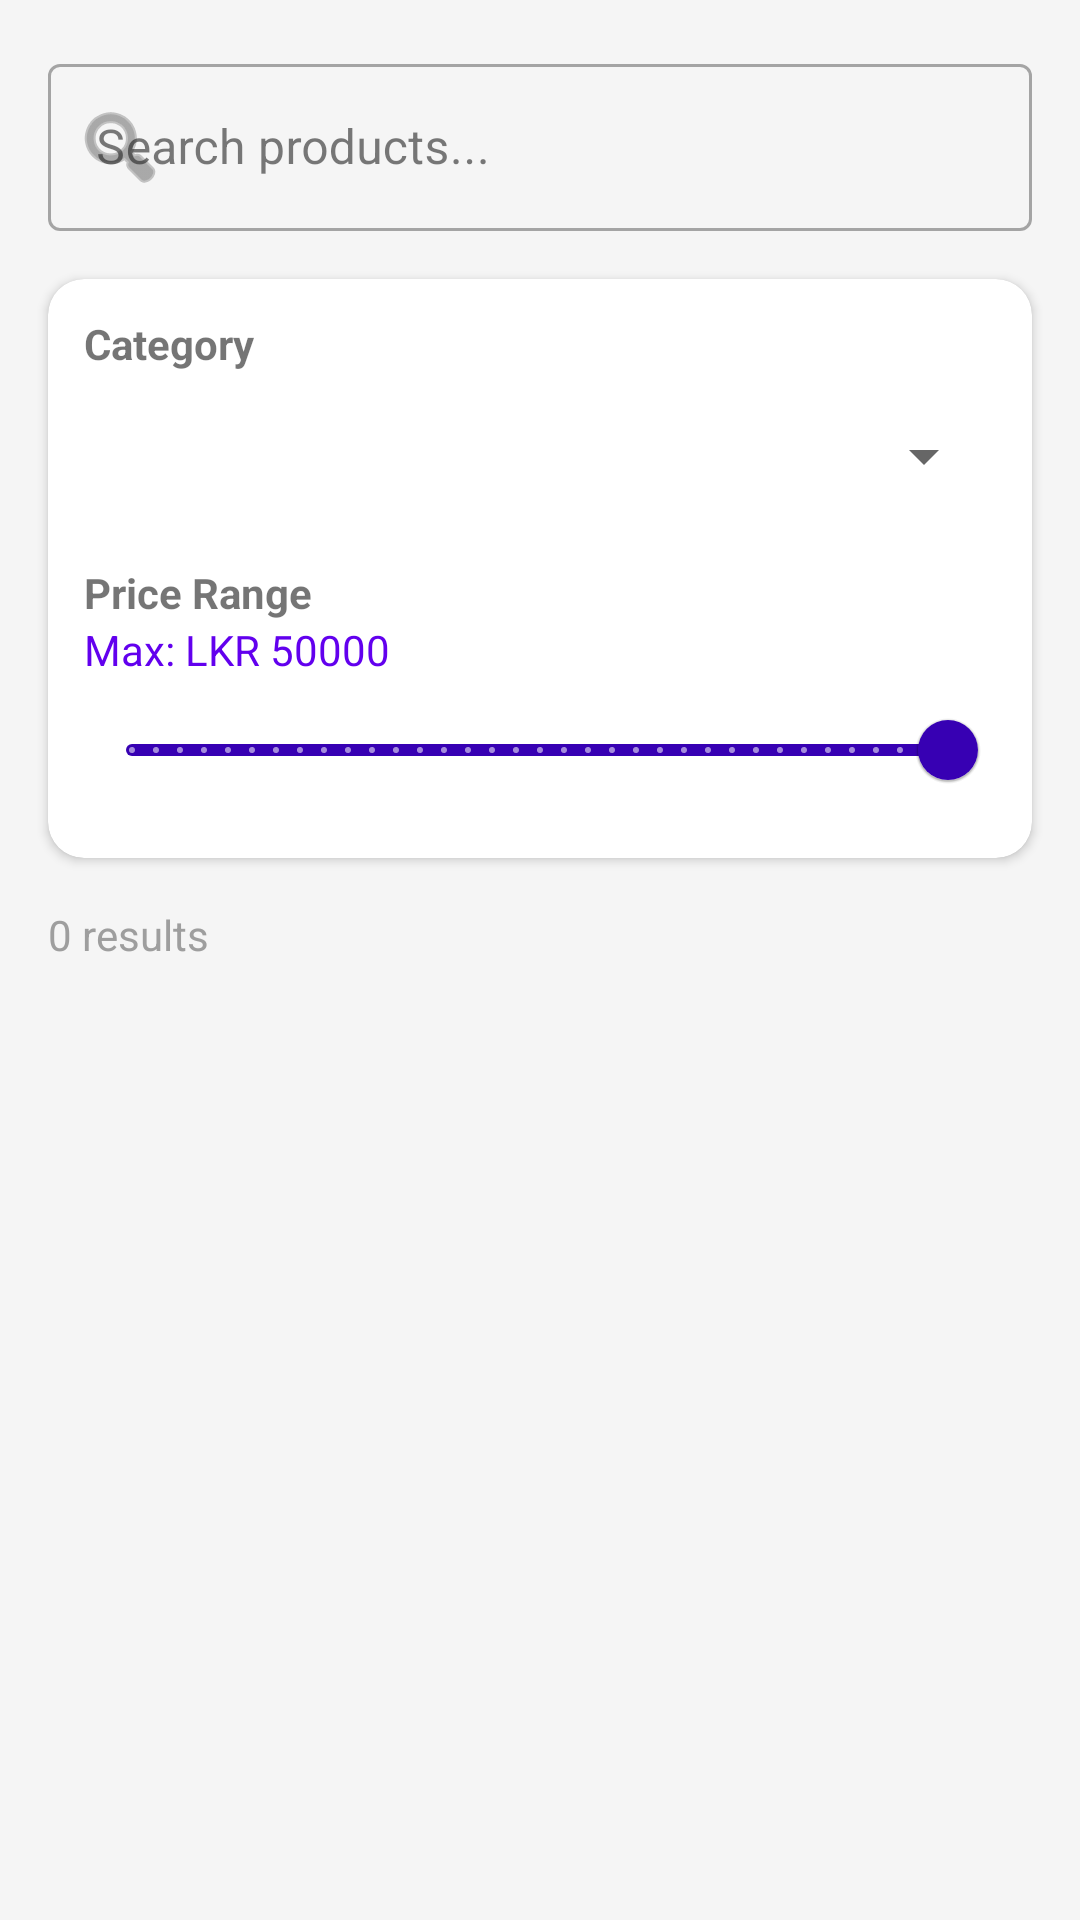

This screen was rendered from an Android layout file. Write that file and the resources it references.
<!-- AndroidManifest.xml: application theme Theme.ShopEase -->
<!-- res/layout/fragment_search.xml -->
<?xml version="1.0" encoding="utf-8"?>
<LinearLayout xmlns:android="http://schemas.android.com/apk/res/android"
    xmlns:app="http://schemas.android.com/apk/res-auto"
    android:layout_width="match_parent"
    android:layout_height="match_parent"
    android:orientation="vertical"
    android:background="@color/gray_light">

    
    <com.google.android.material.textfield.TextInputLayout
        style="@style/Widget.MaterialComponents.TextInputLayout.OutlinedBox"
        android:layout_width="match_parent"
        android:layout_height="wrap_content"
        android:layout_margin="16dp"
        android:hint="Search products..."
        app:startIconDrawable="@android:drawable/ic_menu_search">
        <com.google.android.material.textfield.TextInputEditText
            android:id="@+id/etSearch"
            android:layout_width="match_parent"
            android:layout_height="wrap_content"
            android:imeOptions="actionSearch"
            android:inputType="text"/>
    </com.google.android.material.textfield.TextInputLayout>

    
    <androidx.cardview.widget.CardView android:layout_width="match_parent"
        android:layout_height="wrap_content"
        android:layout_marginHorizontal="16dp"
        app:cardCornerRadius="12dp" app:cardElevation="2dp">
        <LinearLayout android:layout_width="match_parent"
            android:layout_height="wrap_content"
            android:orientation="vertical" android:padding="12dp">

            
            <TextView android:layout_width="wrap_content" android:layout_height="wrap_content"
                android:text="Category" android:textStyle="bold"/>
            <Spinner android:id="@+id/spinnerCategory"
                android:layout_width="match_parent" android:layout_height="48dp"
                android:layout_marginTop="4dp"/>

            
            <TextView android:layout_width="wrap_content" android:layout_height="wrap_content"
                android:layout_marginTop="12dp" android:text="Price Range" android:textStyle="bold"/>
            <TextView android:id="@+id/tvPriceRange"
                android:layout_width="wrap_content" android:layout_height="wrap_content"
                android:text="Max: LKR 50000" android:textColor="@color/purple_500"/>
            <com.google.android.material.slider.Slider
                android:id="@+id/sliderPrice"
                android:layout_width="match_parent"
                android:layout_height="wrap_content"
                android:valueFrom="500"
                android:valueTo="50000"
                android:value="50000"
                android:stepSize="500"/>
        </LinearLayout>
    </androidx.cardview.widget.CardView>

    
    <LinearLayout android:layout_width="match_parent" android:layout_height="wrap_content"
        android:gravity="center_vertical" android:padding="16dp">
        <TextView android:id="@+id/tvResultCount"
            android:layout_width="0dp" android:layout_height="wrap_content"
            android:layout_weight="1" android:text="0 results"
            android:textColor="@color/gray_medium"/>
        <ProgressBar android:id="@+id/progressBar"
            android:layout_width="wrap_content" android:layout_height="wrap_content"
            android:visibility="gone"/>
    </LinearLayout>

    <androidx.recyclerview.widget.RecyclerView
        android:id="@+id/rvSearchResults"
        android:layout_width="match_parent"
        android:layout_height="0dp"
        android:layout_weight="1"
        android:paddingBottom="16dp"
        android:paddingHorizontal="8dp"/>

</LinearLayout>
<!-- resources referenced by this layout -->
<resources>
  <color name="gray_light">#F5F5F5</color>
  <color name="gray_medium">#FF9E9E9E</color>
  <color name="purple_500">#FF6200EE</color>
  <style name="Theme.ShopEase" parent="Theme.MaterialComponents.DayNight.NoActionBar">
          <item name="colorPrimary">@color/purple_700</item>
          <item name="colorPrimaryVariant">@color/purple_900</item>
          <item name="colorOnPrimary">@color/white</item>
          <item name="colorSecondary">@color/teal_200</item>
          <item name="colorSecondaryVariant">@color/teal_700</item>
          <item name="colorOnSecondary">@color/black</item>
          <item name="colorSurface">@color/white</item>
          <item name="colorOnSurface">@color/text_primary</item>
          <item name="colorError">@color/red_error</item>
          <item name="colorOnError">@color/white</item>
          <item name="android:colorBackground">@color/background</item>
          <item name="android:statusBarColor" tools:targetApi="l">@color/status_bar</item>
          <item name="android:navigationBarColor">@color/white</item>
          <item name="android:windowLightStatusBar" tools:targetApi="m">false</item>
  
          <item name="android:editTextStyle">@style/AppEditTextStyle</item>
          <item name="editTextStyle">@style/AppEditTextStyle</item>
  
      </style>
  <color name="purple_700">#FF3700B3</color>
  <color name="purple_900">#FF1A0080</color>
  <color name="white">#FFFFFF</color>
  <color name="teal_200">#FF03DAC5</color>
  <color name="teal_700">#FF018786</color>
  <color name="black">#FF000000</color>
  <color name="text_primary">#212121</color>
  <color name="red_error">#FFD32F2F</color>
  <color name="background">#FFFCFCFF</color>
  <color name="status_bar">#FF1A0080</color>
  <style name="AppEditTextStyle" parent="Widget.MaterialComponents.TextInputEditText.OutlinedBox">
          <item name="android:textColor">#000000</item>
          <item name="android:textColorHint">#888888</item>
      </style>
</resources>
